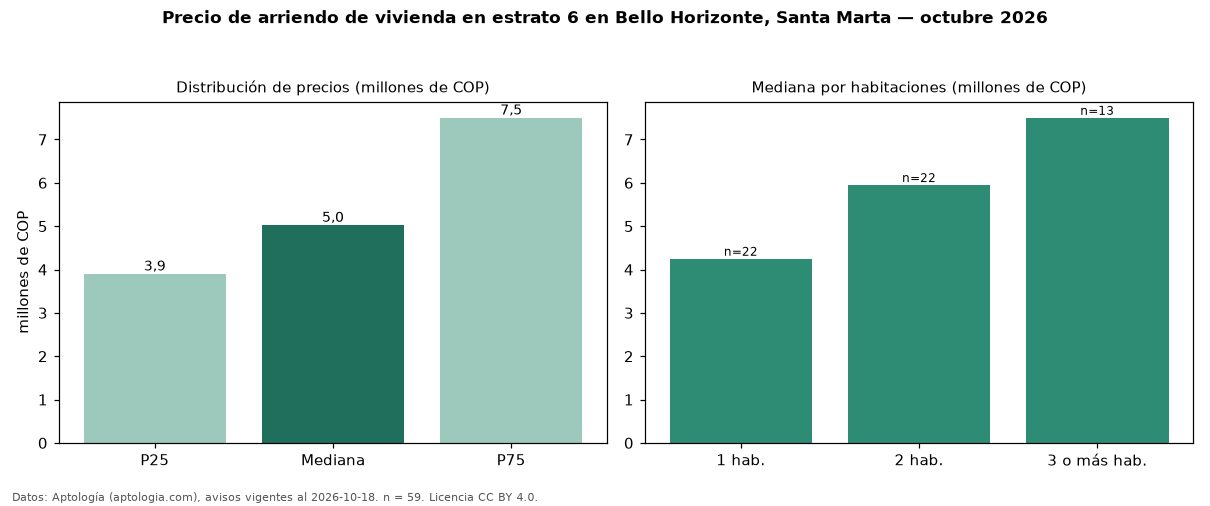

The file beside this chart, header and first rows:
seccion, metrica, valor, moneda, n
precio, p25, 3900000, COP, 59
precio, mediana, 5024000, COP, 59
precio, p75, 7500000, COP, 59
precio, minimo, 2300000, COP, 59
precio, maximo, 11000000, COP, 59
m2, mediana_precio_m2, 55556, COP, 57
m2, area_mediana_m2, 87.0, m2, 57
admin, mediana_admin_mes, 809100, COP, 23
banos, mediana_banos, 2.0, , 
parqueadero, pct_con_parqueadero, 85.2, %, 54
estrato, estrato_mas_frecuente, 6, , 59
habitaciones, 1, 4250000, COP, 22
habitaciones, 2, 5950000, COP, 22
habitaciones, 3+, 7500000, COP, 13
fuente, fecha_datos, 2026-10-18, , 
fuente, atribucion, https://www.aptologia.com/arriendo/santa…, , 
fuente, licencia, CC BY 4.0, , 
